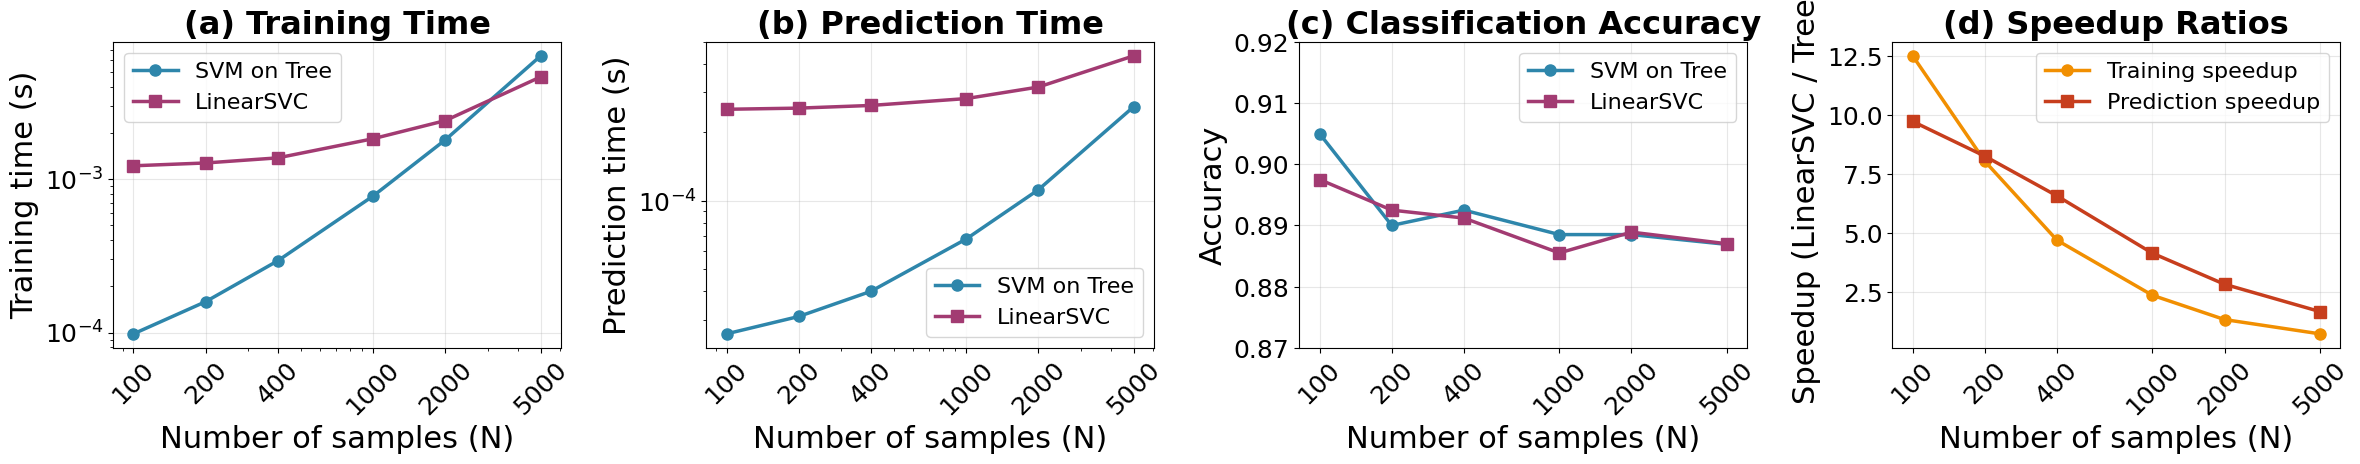

This figure's Python source: (Note: this script raises an exception after producing the figure.)
# Plot benchmark results for SVM On Tree vs LinearSVC (lambda = 1).
# Four subplots in one row: (a) training time, (b) prediction time,
# (c) accuracy, (d) speedup ratios.
# Data from benchmark with 100 repeats (median), proper train/test split.

import os
import numpy as np
import matplotlib.pyplot as plt
from matplotlib.ticker import ScalarFormatter

# Dataset sizes (n_per_class; total training set = 2 * n_per_class)
N = np.array([100, 200, 400, 1000, 2000, 5000])

# Training time (FIT, seconds, median over 100 repeats)
train_time_tree = np.array([0.000098, 0.000159, 0.000294, 0.000779, 0.001812, 0.006406])
train_time_linear = np.array([0.001226, 0.001279, 0.001381, 0.001842, 0.002419, 0.004670])

# Prediction time (seconds, median over 100 repeats)
pred_time_tree = np.array([0.000026, 0.000031, 0.000040, 0.000068, 0.000112, 0.000260])
pred_time_linear = np.array([0.000253, 0.000256, 0.000263, 0.000282, 0.000317, 0.000435])

# Accuracy (fraction)
acc_tree = np.array([0.9050, 0.8900, 0.8925, 0.8885, 0.8885, 0.8869])
acc_linear = np.array([0.8975, 0.8925, 0.8912, 0.8855, 0.8889, 0.8870])

speedup_train = train_time_linear / train_time_tree
speedup_pred = pred_time_linear / pred_time_tree

plt.style.use('default')


def set_logx_ticks(ax, N):
    ax.set_xscale('log')
    ax.set_xticks(N)
    ax.xaxis.set_major_formatter(ScalarFormatter())
    ax.ticklabel_format(axis='x', style='plain')
    ax.minorticks_off()


fig, (ax1, ax2, ax3, ax4) = plt.subplots(1, 4, figsize=(24, 5))
plt.subplots_adjust(wspace=0.35)

color_tree = '#2E86AB'
color_linear = '#A23B72'

title_size = 23
label_size = 22
tick_size = 18
legend_size = 16

# (a) Training time
ax1.loglog(N, train_time_tree, 'o-', color=color_tree, linewidth=2.5, markersize=8, label='SVM on Tree')
ax1.loglog(N, train_time_linear, 's-', color=color_linear, linewidth=2.5, markersize=8, label='LinearSVC')
ax1.set_title('(a) Training Time', fontsize=title_size, fontweight='bold')
ax1.set_xlabel('Number of samples (N)', fontsize=label_size)
ax1.set_ylabel('Training time (s)', fontsize=label_size)
ax1.grid(True, alpha=0.3)
ax1.legend(fontsize=legend_size, loc='best')
ax1.set_xticks(N)
ax1.set_xticklabels([str(n) for n in N], fontsize=tick_size, rotation=45)
ax1.tick_params(axis='y', labelsize=tick_size)

# (b) Prediction time
ax2.loglog(N, pred_time_tree, 'o-', color=color_tree, linewidth=2.5, markersize=8, label='SVM on Tree')
ax2.loglog(N, pred_time_linear, 's-', color=color_linear, linewidth=2.5, markersize=8, label='LinearSVC')
ax2.set_title('(b) Prediction Time', fontsize=title_size, fontweight='bold')
ax2.set_xlabel('Number of samples (N)', fontsize=label_size)
ax2.set_ylabel('Prediction time (s)', fontsize=label_size)
ax2.grid(True, alpha=0.3)
ax2.legend(fontsize=legend_size, loc='best')
ax2.set_xticks(N)
ax2.set_xticklabels([str(n) for n in N], fontsize=tick_size, rotation=45)
ax2.tick_params(axis='y', labelsize=tick_size)

# (c) Accuracy
ax3.plot(N, acc_tree, 'o-', color=color_tree, linewidth=2.5, markersize=8, label='SVM on Tree')
ax3.plot(N, acc_linear, 's-', color=color_linear, linewidth=2.5, markersize=8, label='LinearSVC')
ax3.set_title('(c) Classification Accuracy', fontsize=title_size, fontweight='bold')
ax3.set_xlabel('Number of samples (N)', fontsize=label_size)
ax3.set_ylabel('Accuracy', fontsize=label_size)
ax3.set_ylim(0.87, 0.92)
ax3.grid(True, alpha=0.3)
ax3.legend(fontsize=legend_size, loc='best')
set_logx_ticks(ax3, N)
ax3.set_xticklabels([str(n) for n in N], fontsize=tick_size, rotation=45)
ax3.tick_params(axis='y', labelsize=tick_size)

# (d) Speedup ratios
ax4.plot(N, speedup_train, 'o-', color='#F18F01', linewidth=2.5, markersize=8, label='Training speedup')
ax4.plot(N, speedup_pred, 's-', color='#C73E1D', linewidth=2.5, markersize=8, label='Prediction speedup')
ax4.set_title('(d) Speedup Ratios', fontsize=title_size, fontweight='bold')
ax4.set_xlabel('Number of samples (N)', fontsize=label_size)
ax4.set_ylabel('Speedup (LinearSVC / Tree)', fontsize=label_size)
ax4.grid(True, alpha=0.3)
ax4.legend(fontsize=legend_size, loc='best')
set_logx_ticks(ax4, N)
ax4.set_xticklabels([str(n) for n in N], fontsize=tick_size, rotation=45)
ax4.tick_params(axis='y', labelsize=tick_size)

plt.tight_layout(pad=2.0)

# Save
output_dir = os.path.join(os.path.dirname(os.path.abspath(__file__)), "output")
os.makedirs(output_dir, exist_ok=True)
plt.savefig(f'{output_dir}/benchmark_comparison.png', dpi=300, bbox_inches='tight', facecolor='white')
plt.savefig(f'{output_dir}/benchmark_comparison.pdf', dpi=300, bbox_inches='tight', facecolor='white')
print(f"Saved: {output_dir}/benchmark_comparison.png/pdf")
